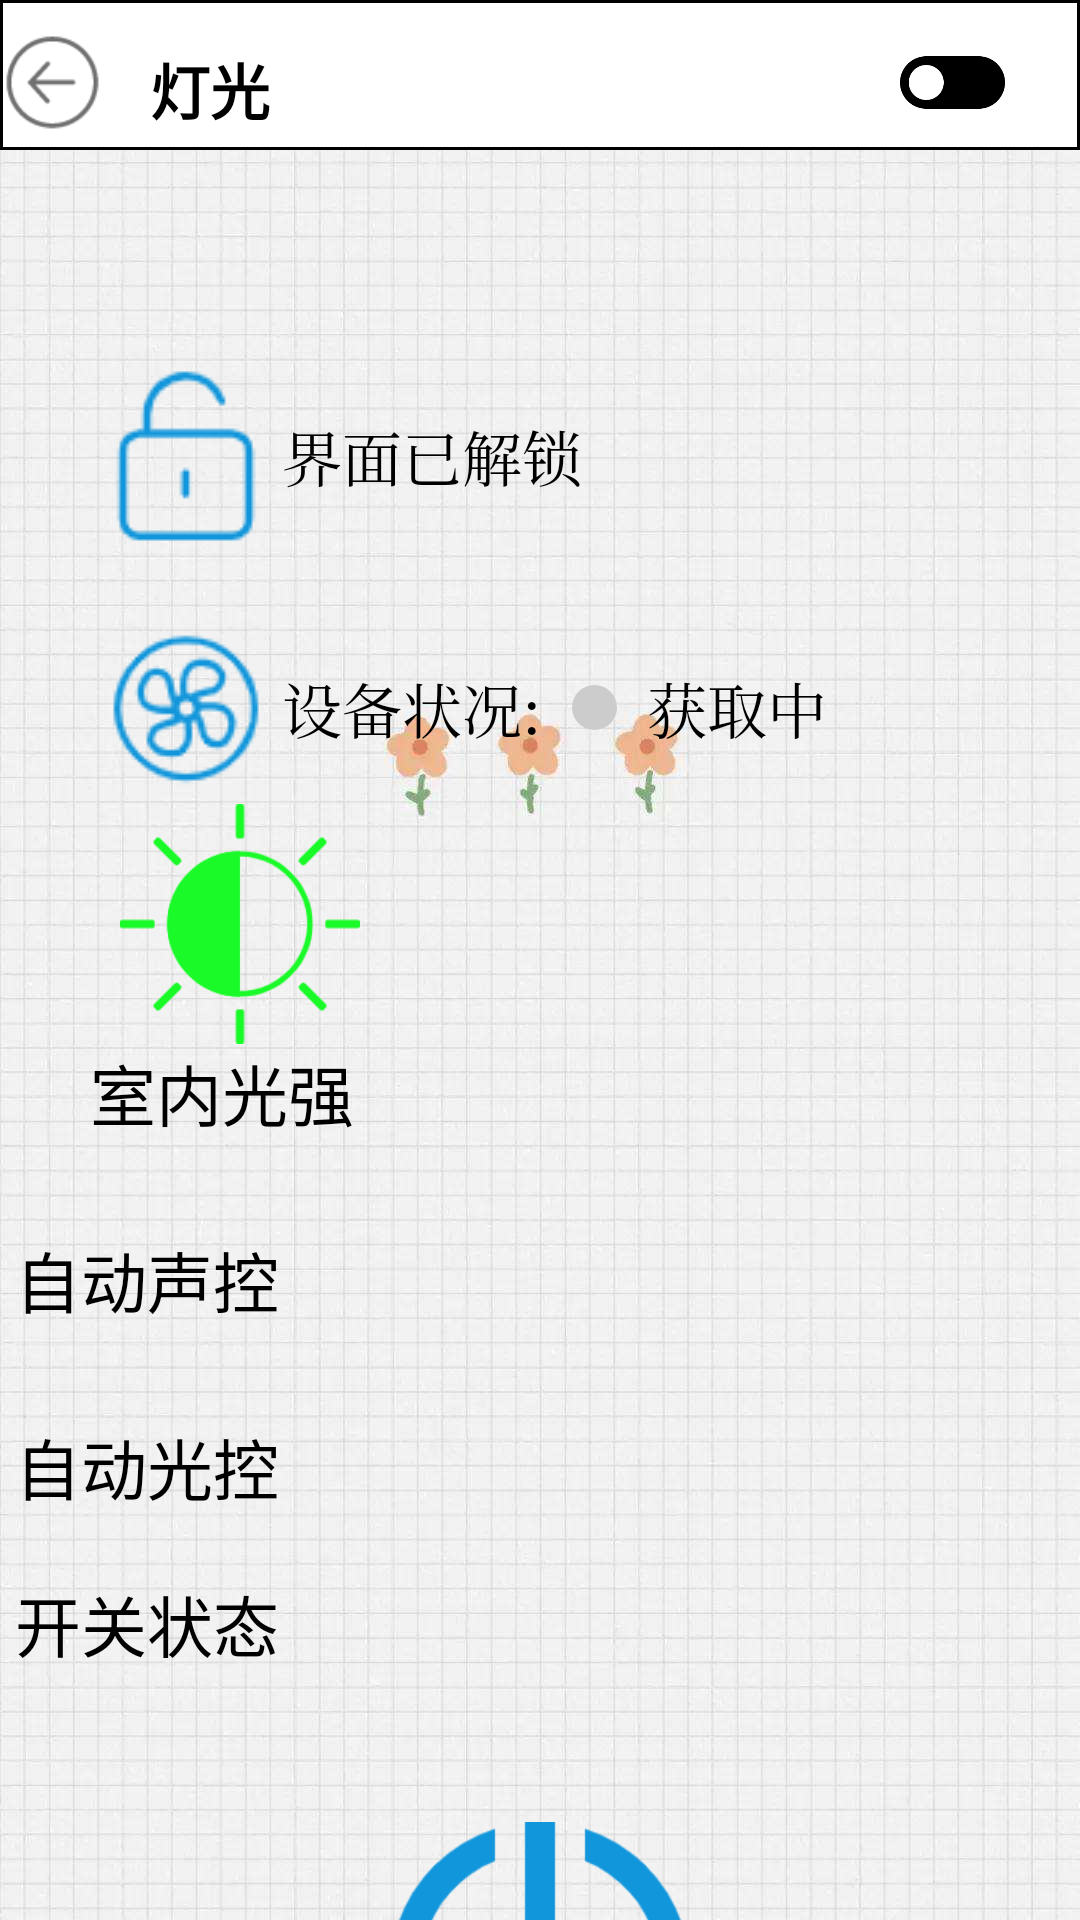

Android layout source for this screen:
<!-- AndroidManifest.xml: application theme Theme.Ceshi -->
<!-- res/layout/subpage_light.xml -->
<?xml version="1.0" encoding="utf-8"?>
<RelativeLayout xmlns:android="http://schemas.android.com/apk/res/android"
    xmlns:tools="http://schemas.android.com/tools"
    android:layout_width="match_parent"
    android:layout_height="match_parent"
    android:background="@drawable/simpleflower"
    android:orientation="horizontal"
    tools:context=".LightActivity"
    tools:ignore="ExtraText">

    <TextView
        android:layout_width="match_parent"
        android:layout_height="50dp"
        android:background="@drawable/square_white">

    </TextView>

    <TextView
        android:layout_width="wrap_content"
        android:layout_height="wrap_content"
        android:layout_marginStart="50dp"
        android:layout_marginTop="15dp"
        android:text="灯光"
        android:textColor="@color/black"
        android:textSize="20sp"
        android:textStyle="bold"
        tools:ignore="HardcodedText">

    </TextView>

    <Button
        android:id="@+id/btn_back1"
        android:layout_width="35dp"
        android:layout_height="35dp"
        android:layout_marginTop="10dp"
        android:background="@drawable/button_back"
        >

    </Button>


    <RadioButton
        android:id="@+id/btn_open5"
        style="@style/custom_rbtn"
        android:layout_width="35dp"
        android:layout_height="35dp"
        android:layout_marginStart="300dp"
        android:layout_marginTop="10dp">
    </RadioButton>

    <LinearLayout
        android:layout_width="match_parent"
        android:layout_height="wrap_content"
        android:layout_marginTop="100dp"
        android:orientation="vertical">

        <LinearLayout
            android:layout_width="match_parent"
            android:layout_height="wrap_content"
            android:layout_marginTop="20dp">

            <ImageView
                android:id="@+id/fan_unlock"
                android:layout_width="wrap_content"
                android:layout_height="wrap_content"
                android:layout_marginLeft="30dp"
                android:background="@drawable/unlock">

            </ImageView>

            <TextView
                android:id="@+id/fan_unlock_text"
                android:layout_width="wrap_content"
                android:layout_height="wrap_content"
                android:layout_gravity="center_vertical"
                android:text="界面已解锁"
                android:textColor="@color/black"
                android:textSize="20dp"
                android:typeface="serif">

            </TextView>
        </LinearLayout>

        <LinearLayout
            android:layout_width="match_parent"
            android:layout_height="wrap_content"
            android:layout_marginTop="20dp">

            <ImageView
                android:layout_width="wrap_content"
                android:layout_height="wrap_content"
                android:layout_marginLeft="30dp"
                android:background="@drawable/fan">

            </ImageView>

            <TextView
                android:layout_width="wrap_content"
                android:layout_height="wrap_content"
                android:layout_gravity="center_vertical"
                android:text="设备状况:"
                android:textColor="@color/black"
                android:textSize="20dp"
                android:typeface="serif">

            </TextView>

            <Button
                android:id="@+id/light_state_button"
                android:layout_width="15dp"
                android:layout_height="15dp"
                android:layout_gravity="center_vertical"
                android:layout_margin="10dp"
                android:background="@drawable/shape_circle_gray">

            </Button>

            <TextView
                android:id="@+id/light_state_text"
                android:layout_width="wrap_content"
                android:layout_height="wrap_content"
                android:layout_gravity="center_vertical"
                android:text="获取中"
                android:textColor="@color/black"
                android:textSize="20dp"
                android:typeface="serif">

            </TextView>


        </LinearLayout>
        <LinearLayout
            android:layout_width="match_parent"
            android:orientation="horizontal"
            android:layout_height="wrap_content">
            <LinearLayout
                android:layout_width="100dp"
                android:layout_marginLeft="30dp"
                android:orientation="vertical"
                android:layout_height="wrap_content">
                <ImageView
                    android:layout_width="100dp"
                    android:src="@drawable/light_control_on"
                    android:layout_height="80dp">

                </ImageView>
                <TextView
                    android:layout_width="100dp"
                    android:text="室内光强"
                    android:textSize="22dp"
                    android:textColor="@color/black"
                    android:layout_height="wrap_content">
                </TextView>
            </LinearLayout>
            <TextView
                android:layout_width="100dp"
                android:id="@+id/light_intensity_text"
                android:layout_marginLeft="50dp"
                android:textColor="@color/black"
                android:textSize="30dp"
                android:layout_gravity="center_vertical"
                android:layout_height="wrap_content">

            </TextView>
        </LinearLayout>
        <LinearLayout
            android:layout_width="match_parent"
            android:layout_height="match_parent"
            android:orientation="vertical">

            <LinearLayout
                android:layout_width="350dp"
                android:layout_height="wrap_content"
                android:layout_gravity="center_horizontal"
                android:layout_marginTop="30dp">

                <TextView
                    android:layout_width="100dp"
                    android:layout_height="wrap_content"
                    android:text="自动声控"
                    android:textColor="@color/black"
                    android:textSize="22dp">

                </TextView>

                <Switch
                    android:id="@+id/switch_voice"
                    android:layout_width="50dp"
                    android:layout_height="wrap_content"
                    android:layout_marginLeft="200dp">

                </Switch>

            </LinearLayout>

            <LinearLayout
                android:layout_width="350dp"
                android:layout_height="wrap_content"
                android:layout_gravity="center_horizontal"
                android:layout_marginTop="30dp">


                <TextView
                    android:layout_width="100dp"
                    android:layout_height="wrap_content"
                    android:text="自动光控"
                    android:textColor="@color/black"
                    android:textSize="22dp">

                </TextView>

                <Switch
                    android:id="@+id/switch_light"
                    android:layout_width="50dp"
                    android:layout_height="wrap_content"
                    android:layout_marginLeft="200dp">

                </Switch>

            </LinearLayout>

            <LinearLayout
                android:layout_width="match_parent"
                android:layout_height="wrap_content"
                android:orientation="vertical">
                <LinearLayout
                    android:layout_width="350dp"
                    android:orientation="horizontal"
                    android:layout_gravity="center_horizontal"
                    android:layout_marginTop="20dp"
                    android:layout_height="wrap_content">
                    <TextView
                        android:layout_width="100dp"
                        android:text="开关状态"
                        android:textColor="@color/black"
                        android:textSize="22dp"
                        android:layout_height="wrap_content">
                    </TextView>
                    <TextView
                        android:layout_width="50dp"
                        android:id="@+id/led_flag_text"
                        android:layout_marginLeft="60dp"
                        android:gravity="center_vertical"
                        android:textColor="@color/black"
                        android:textSize="18dp"
                        android:layout_height="22dp">
                    </TextView>
                </LinearLayout>
                <ImageView
                    android:id="@+id/image_led"
                    android:layout_width="120dp"
                    android:layout_height="100dp"
                    android:layout_gravity="center_horizontal"
                    android:layout_marginTop="50dp"
                    android:src="@drawable/switch_on">

                </ImageView>

                <TextView
                    android:layout_width="wrap_content"
                    android:layout_height="wrap_content"
                    android:layout_gravity="center_horizontal"
                    android:text="手动开关"
                    android:textColor="@color/black"
                    android:textSize="16sp"
                    android:textStyle="bold">

                </TextView>


            </LinearLayout>
        </LinearLayout>

    </LinearLayout>











</RelativeLayout>
<!-- resources referenced by this layout -->
<resources>
  <color name="black">#FF000000</color>
  <!-- drawable button_back: png bitmap (drawable, 1554 bytes) -->
  <!-- drawable fan: png bitmap (drawable, 3524 bytes) -->
  <!-- drawable light_control_on: png bitmap (drawable, 6093 bytes) -->
  <!-- drawable shape_circle_gray (drawable) -->
  <?xml version="1.0" encoding="utf-8"?>
  <shape xmlns:android="http://schemas.android.com/apk/res/android"
      android:shape="oval">
  
      
      <solid android:color="#CCCCCC" />
  
      
      
      <corners android:radius="360dip" />
  
      
      <padding
          android:bottom="10dp"
          android:left="10dp"
          android:right="10dp"
          android:top="10dp" />
  
  </shape>
  <!-- drawable simpleflower: jpeg bitmap (drawable-v24, 114872 bytes) -->
  <!-- drawable square_white (drawable-v24) -->
  <?xml version="1.0" encoding="utf-8"?>
  <shape xmlns:android="http://schemas.android.com/apk/res/android">
      <stroke
          android:width="1dp"
          android:color="#000000"/>
      <solid
          android:color="#FFFFFF"/>
  </shape>
  <!-- drawable switch_on: png bitmap (drawable, 8569 bytes) -->
  <!-- drawable unlock: png bitmap (drawable, 1340 bytes) -->
  <style name="custom_rbtn">
          <item name="android:layout_width">wrap_content</item>
          <item name="android:paddingLeft">10dp</item>
          <item name="android:paddingRight">10dp</item>
          <item name="android:layout_height">30dp</item>
          <item name="android:background">@drawable/switch1</item>
          <item name="android:button">@null</item>
          <item name="android:gravity">center</item>
      </style>
  <style name="Theme.Ceshi" parent="Theme.MaterialComponents.DayNight.DarkActionBar">
          
          <item name="colorPrimary">@color/purple_200</item>
          <item name="colorPrimaryVariant">@color/purple_700</item>
          <item name="colorOnPrimary">@color/black</item>
          
          <item name="colorSecondary">@color/teal_200</item>
          <item name="colorSecondaryVariant">@color/teal_200</item>
          <item name="colorOnSecondary">@color/black</item>
          
          <item name="android:statusBarColor" tools:targetApi="l">?attr/colorPrimaryVariant</item>
          
      </style>
  <!-- drawable switch1: png bitmap (drawable-v24, 4098 bytes) -->
  <color name="purple_200">#FFBB86FC</color>
  <color name="purple_700">#FF3700B3</color>
  <color name="teal_200">#FF03DAC5</color>
</resources>
